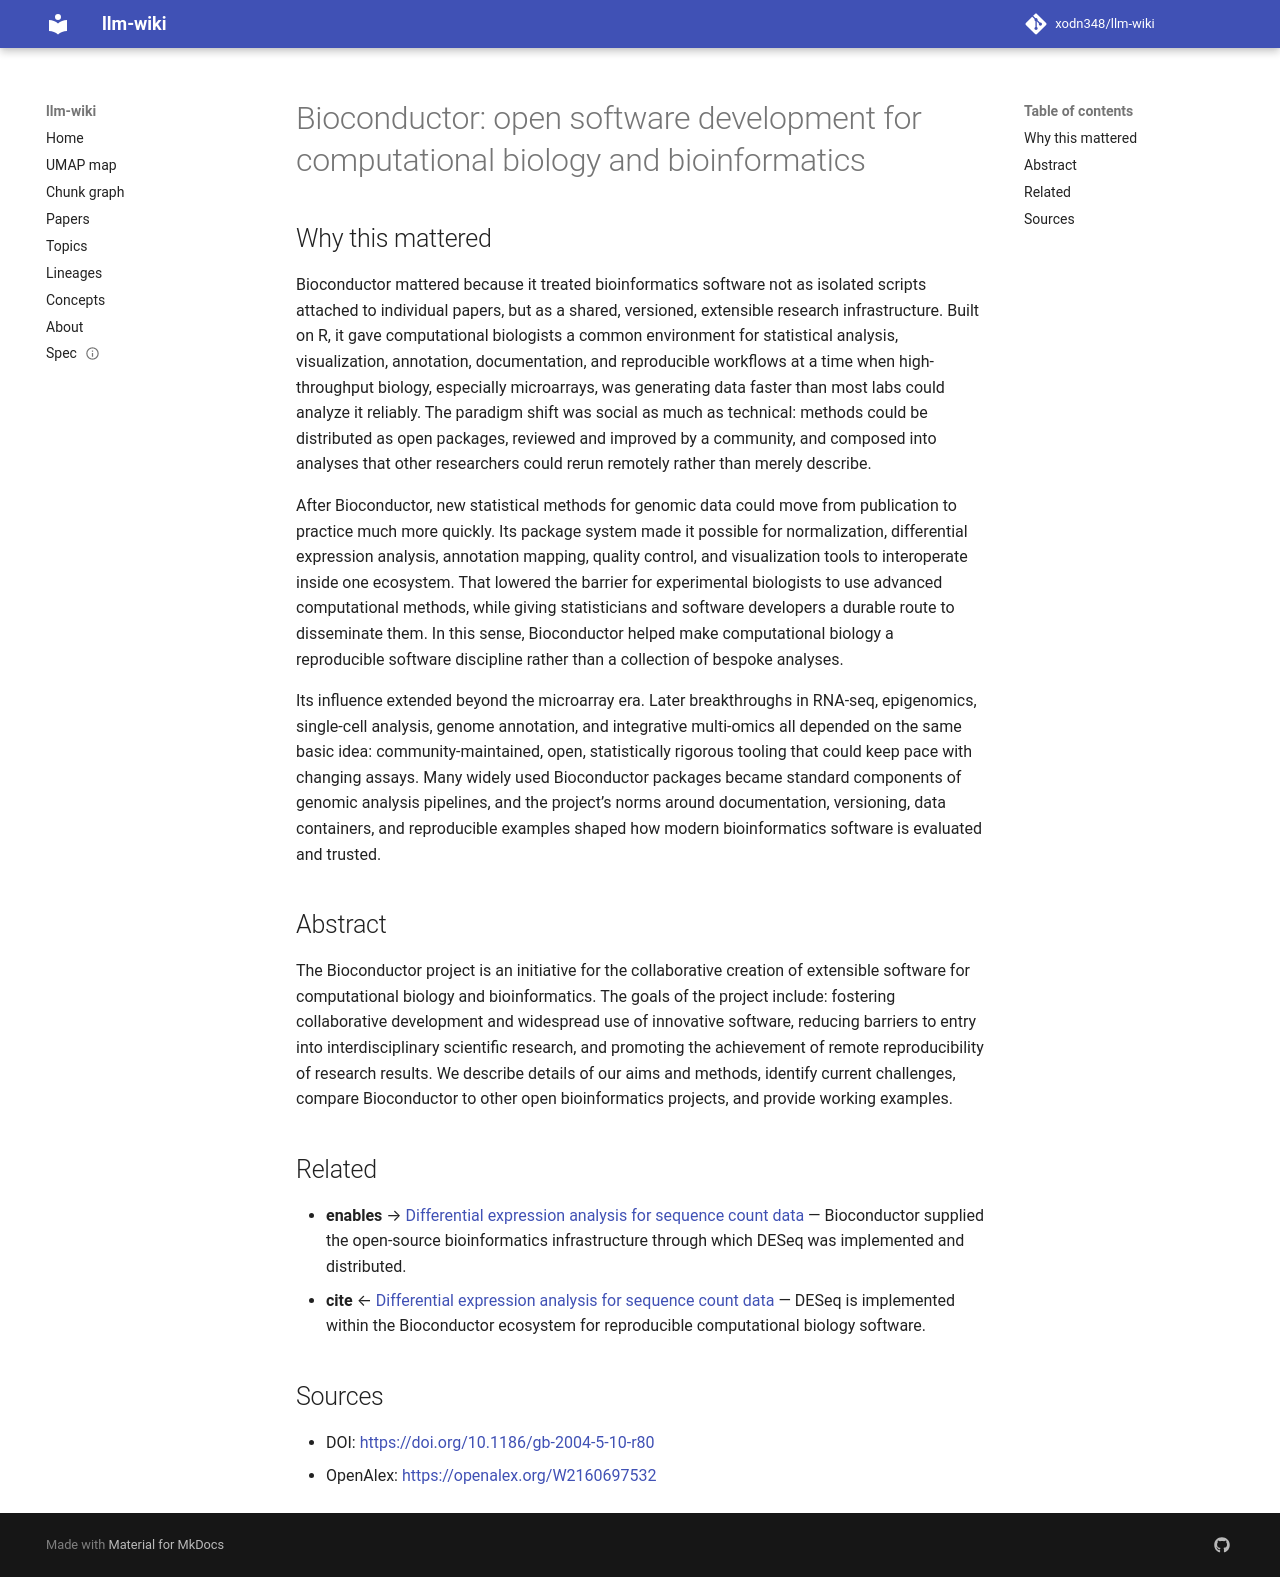

repository: xodn348/llm-wiki · page: paper/10_1186_gb_2004_5_10_r80/index.html · generator: mkdocs

---
title: 'Bioconductor: open software development for computational biology and bioinformatics'
doi: 10.1186/gb-2004-5-10-r80
openalex_id: https://openalex.org/W2160697532
year: 2004
venue: Genome biology
authors: Robert Gentleman, Vincent J. Carey, Douglas M. Bates, Ben Bolstad, Marcel
  Dettling, Sandrine Dudoit, Byron Ellis, Laurent Gautier
citations: 12514
fleming_tier: true
concepts:
- Bioconductor
- Software
- Biology
- Data science
- Bioinformatics
- Computer science
- Computational biology
- Software engineering
- Genetics
- Programming language
---

# Bioconductor: open software development for computational biology and bioinformatics

## Why this mattered

Bioconductor mattered because it treated bioinformatics software not as isolated scripts attached to individual papers, but as a shared, versioned, extensible research infrastructure. Built on R, it gave computational biologists a common environment for statistical analysis, visualization, annotation, documentation, and reproducible workflows at a time when high-throughput biology, especially microarrays, was generating data faster than most labs could analyze it reliably. The paradigm shift was social as much as technical: methods could be distributed as open packages, reviewed and improved by a community, and composed into analyses that other researchers could rerun remotely rather than merely describe.

After Bioconductor, new statistical methods for genomic data could move from publication to practice much more quickly. Its package system made it possible for normalization, differential expression analysis, annotation mapping, quality control, and visualization tools to interoperate inside one ecosystem. That lowered the barrier for experimental biologists to use advanced computational methods, while giving statisticians and software developers a durable route to disseminate them. In this sense, Bioconductor helped make computational biology a reproducible software discipline rather than a collection of bespoke analyses.

Its influence extended beyond the microarray era. Later breakthroughs in RNA-seq, epigenomics, single-cell analysis, genome annotation, and integrative multi-omics all depended on the same basic idea: community-maintained, open, statistically rigorous tooling that could keep pace with changing assays. Many widely used Bioconductor packages became standard components of genomic analysis pipelines, and the project’s norms around documentation, versioning, data containers, and reproducible examples shaped how modern bioinformatics software is evaluated and trusted.

## Abstract

The Bioconductor project is an initiative for the collaborative creation of extensible software for computational biology and bioinformatics. The goals of the project include: fostering collaborative development and widespread use of innovative software, reducing barriers to entry into interdisciplinary scientific research, and promoting the achievement of remote reproducibility of research results. We describe details of our aims and methods, identify current challenges, compare Bioconductor to other open bioinformatics projects, and provide working examples.


## Related

- **enables** → [Differential expression analysis for sequence count data](10_1186_gb_2010_11_10_r106.md) — Bioconductor supplied the open-source bioinformatics infrastructure through which DESeq was implemented and distributed.
- **cite** ← [Differential expression analysis for sequence count data](10_1186_gb_2010_11_10_r106.md) — DESeq is implemented within the Bioconductor ecosystem for reproducible computational biology software.


## Sources

- DOI: [https://doi.org/10.1186/gb-2004-5-10-r80](https://doi.org/10.1186/gb-2004-5-10-r80)
- OpenAlex: [https://openalex.org/W2160697532](https://openalex.org/W2160697532)
